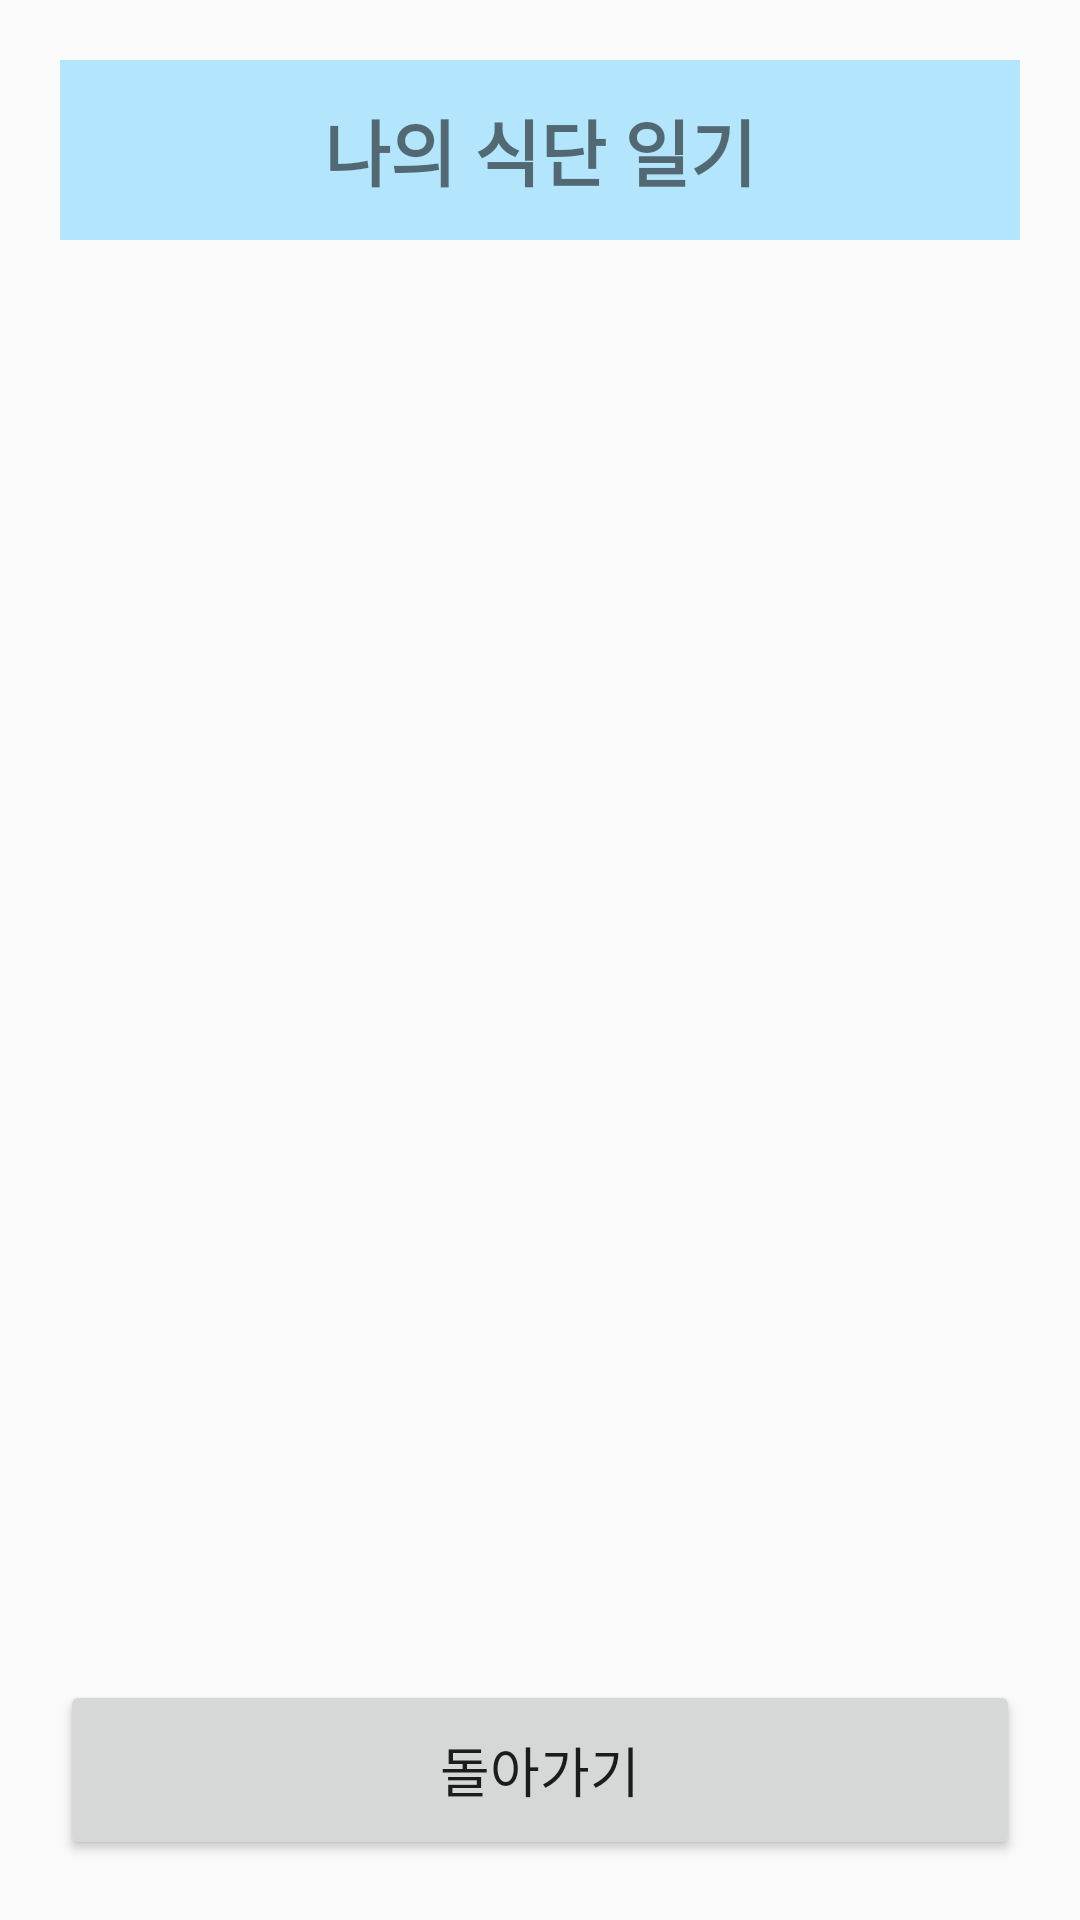

Produce the Android XML layout that renders to this screen, including the resource entries it uses.
<!-- AndroidManifest.xml: application theme Theme.AppCompat.Light.DarkActionBar -->
<!-- res/layout/activity_diary_list.xml -->
<?xml version="1.0" encoding="utf-8"?>

<LinearLayout xmlns:android="http://schemas.android.com/apk/res/android"
    android:layout_width="match_parent"
    android:layout_height="match_parent"
    android:orientation="vertical"
    android:padding="20dp"
    android:background="@drawable/default_background" >

    
    <TextView
        android:id="@+id/tv_list_title"
        android:layout_width="match_parent"
        android:layout_height="60dp"
        android:text="나의 식단 일기"
        android:textSize="24sp"
        android:textStyle="bold"
        android:gravity="center"
        android:background="#B3E5FC"
        android:layout_marginBottom="10dp"/>

    
    <ListView
        android:id="@+id/listView_diary"
        android:layout_width="match_parent"
        android:layout_height="0dp"
        android:layout_weight="1"
        android:divider="#CCCCCC"
        android:dividerHeight="1dp"/>

    
    <Button
        android:id="@+id/btn_back_list"
        android:layout_width="match_parent"
        android:layout_height="60dp"
        android:text="돌아가기"
        android:textSize="18sp"
        android:layout_marginTop="10dp"/>

</LinearLayout>
<!-- resources referenced by this layout -->
<resources>

</resources>
